The GitHub repository adarshm11/CS-171 contains a labelled image folder "images2" with 8 categories: barn owl, brandts cormorant, california gull, great blue heron, great egret, osprey, pigeon guillemot, turkey vulture. Examples follow, each with its label.

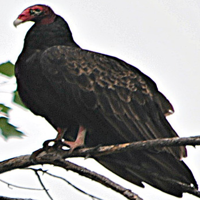
Label: turkey vulture

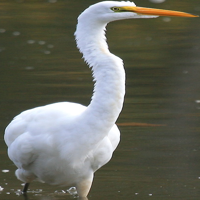
Label: great egret

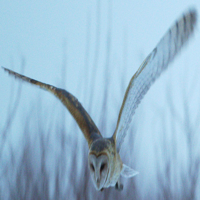
Label: barn owl

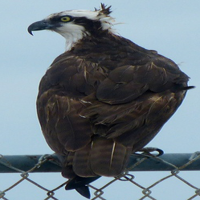
Label: osprey

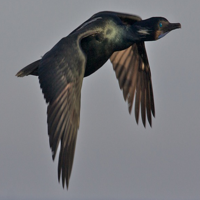
Label: brandts cormorant

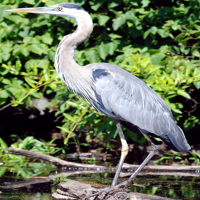
Label: great blue heron
